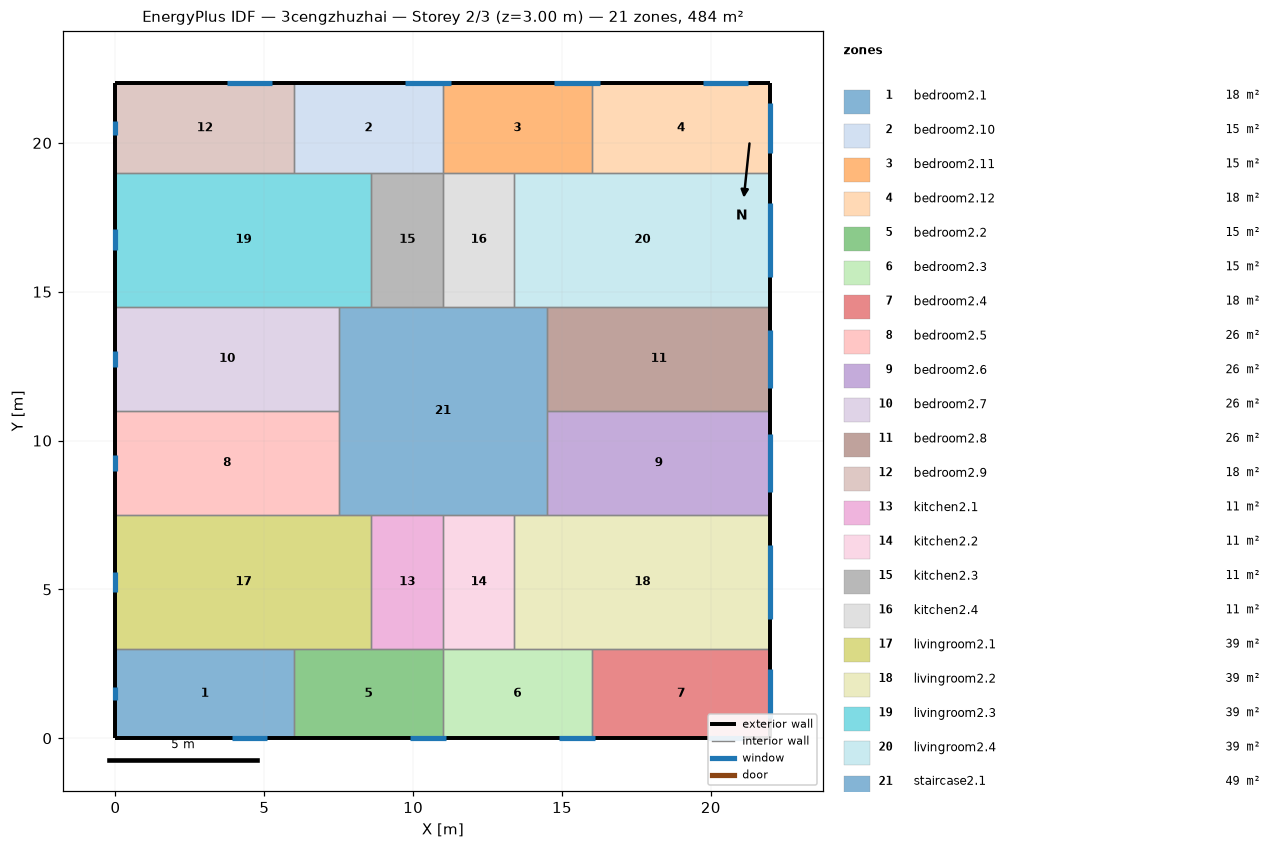
=== STOREY PLAN SPEC (per zone: floor XY polygon, exterior-wall plan segments, windows/doors) ===
zone 1: bedroom2.1  (18.0 m²)
  floor: (6.00, 3.00) (6.00, 0.00) (0.00, 0.00) (0.00, 3.00)
  exterior wall: (0.00, 3.00) – (0.00, 0.00)  [3.0 m]
    window: (0.00, 1.73) – (0.00, 1.27)  [0.7 m²]
  exterior wall: (0.00, 0.00) – (6.00, 0.00)  [6.0 m]
    window: (3.91, 0.00) – (5.09, 0.00)  [1.8 m²]
  interior walls: 2
zone 2: bedroom2.10  (15.0 m²)
  floor: (11.00, 22.00) (11.00, 19.00) (6.00, 19.00) (6.00, 22.00)
  exterior wall: (11.00, 22.00) – (6.00, 22.00)  [5.0 m]
    window: (11.26, 22.00) – (9.74, 22.00)  [2.3 m²]
  interior walls: 4
zone 3: bedroom2.11  (15.0 m²)
  floor: (16.00, 22.00) (16.00, 19.00) (11.00, 19.00) (11.00, 22.00)
  exterior wall: (16.00, 22.00) – (11.00, 22.00)  [5.0 m]
    window: (16.26, 22.00) – (14.74, 22.00)  [2.3 m²]
  interior walls: 4
zone 4: bedroom2.12  (18.0 m²)
  floor: (22.00, 22.00) (22.00, 19.00) (16.00, 19.00) (16.00, 22.00)
  exterior wall: (22.00, 19.00) – (22.00, 22.00)  [3.0 m]
    window: (22.00, 19.67) – (22.00, 21.33)  [2.5 m²]
  exterior wall: (22.00, 22.00) – (16.00, 22.00)  [6.0 m]
    window: (21.26, 22.00) – (19.74, 22.00)  [2.3 m²]
  interior walls: 2
zone 5: bedroom2.2  (15.0 m²)
  floor: (11.00, 3.00) (11.00, 0.00) (6.00, 0.00) (6.00, 3.00)
  exterior wall: (6.00, 0.00) – (11.00, 0.00)  [5.0 m]
    window: (9.91, 0.00) – (11.09, 0.00)  [1.8 m²]
  interior walls: 4
zone 6: bedroom2.3  (15.0 m²)
  floor: (16.00, 3.00) (16.00, 0.00) (11.00, 0.00) (11.00, 3.00)
  exterior wall: (11.00, 0.00) – (16.00, 0.00)  [5.0 m]
    window: (14.91, 0.00) – (16.09, 0.00)  [1.8 m²]
  interior walls: 4
zone 7: bedroom2.4  (18.0 m²)
  floor: (22.00, 3.00) (22.00, 0.00) (16.00, 0.00) (16.00, 3.00)
  exterior wall: (22.00, 0.00) – (22.00, 3.00)  [3.0 m]
    window: (22.00, 0.67) – (22.00, 2.33)  [2.5 m²]
  exterior wall: (16.00, 0.00) – (22.00, 0.00)  [6.0 m]
    window: (19.91, 0.00) – (21.09, 0.00)  [1.8 m²]
  interior walls: 2
zone 8: bedroom2.5  (26.2 m²)
  floor: (7.50, 11.00) (7.50, 7.50) (0.00, 7.50) (0.00, 11.00)
  exterior wall: (0.00, 11.00) – (0.00, 7.50)  [3.5 m]
    window: (0.00, 9.52) – (0.00, 8.98)  [0.8 m²]
  interior walls: 3
zone 9: bedroom2.6  (26.2 m²)
  floor: (22.00, 11.00) (22.00, 7.50) (14.50, 7.50) (14.50, 11.00)
  exterior wall: (22.00, 7.50) – (22.00, 11.00)  [3.5 m]
    window: (22.00, 8.28) – (22.00, 10.22)  [2.9 m²]
  interior walls: 3
zone 10: bedroom2.7  (26.2 m²)
  floor: (7.50, 14.50) (7.50, 11.00) (0.00, 11.00) (0.00, 14.50)
  exterior wall: (0.00, 14.50) – (0.00, 11.00)  [3.5 m]
    window: (0.00, 13.02) – (0.00, 12.48)  [0.8 m²]
  interior walls: 3
zone 11: bedroom2.8  (26.2 m²)
  floor: (22.00, 14.50) (22.00, 11.00) (14.50, 11.00) (14.50, 14.50)
  exterior wall: (22.00, 11.00) – (22.00, 14.50)  [3.5 m]
    window: (22.00, 11.78) – (22.00, 13.72)  [2.9 m²]
  interior walls: 3
zone 12: bedroom2.9  (18.0 m²)
  floor: (6.00, 22.00) (6.00, 19.00) (0.00, 19.00) (0.00, 22.00)
  exterior wall: (0.00, 22.00) – (0.00, 19.00)  [3.0 m]
    window: (0.00, 20.73) – (0.00, 20.27)  [0.7 m²]
  exterior wall: (6.00, 22.00) – (0.00, 22.00)  [6.0 m]
    window: (5.26, 22.00) – (3.74, 22.00)  [2.3 m²]
  interior walls: 2
zone 13: kitchen2.1  (10.8 m²)
  floor: (11.00, 7.50) (11.00, 3.00) (8.60, 3.00) (8.60, 7.50)
  interior walls: 4
zone 14: kitchen2.2  (10.8 m²)
  floor: (13.40, 7.50) (13.40, 3.00) (11.00, 3.00) (11.00, 7.50)
  interior walls: 4
zone 15: kitchen2.3  (10.8 m²)
  floor: (11.00, 19.00) (11.00, 14.50) (8.60, 14.50) (8.60, 19.00)
  interior walls: 4
zone 16: kitchen2.4  (10.8 m²)
  floor: (13.40, 19.00) (13.40, 14.50) (11.00, 14.50) (11.00, 19.00)
  interior walls: 4
zone 17: livingroom2.1  (38.7 m²)
  floor: (8.60, 7.50) (8.60, 3.00) (0.00, 3.00) (0.00, 7.50)
  exterior wall: (0.00, 7.50) – (0.00, 3.00)  [4.5 m]
    window: (0.00, 5.60) – (0.00, 4.90)  [1.0 m²]
  interior walls: 5
zone 18: livingroom2.2  (38.7 m²)
  floor: (22.00, 7.50) (22.00, 3.00) (13.40, 3.00) (13.40, 7.50)
  exterior wall: (22.00, 3.00) – (22.00, 7.50)  [4.5 m]
    window: (22.00, 4.00) – (22.00, 6.50)  [3.7 m²]
  interior walls: 5
zone 19: livingroom2.3  (38.7 m²)
  floor: (8.60, 19.00) (8.60, 14.50) (0.00, 14.50) (0.00, 19.00)
  exterior wall: (0.00, 19.00) – (0.00, 14.50)  [4.5 m]
    window: (0.00, 17.10) – (0.00, 16.40)  [1.0 m²]
  interior walls: 5
zone 20: livingroom2.4  (38.7 m²)
  floor: (22.00, 19.00) (22.00, 14.50) (13.40, 14.50) (13.40, 19.00)
  exterior wall: (22.00, 14.50) – (22.00, 19.00)  [4.5 m]
    window: (22.00, 15.50) – (22.00, 18.00)  [3.7 m²]
  interior walls: 5
zone 21: staircase2.1  (49.0 m²)
  floor: (14.50, 14.50) (14.50, 7.50) (7.50, 7.50) (7.50, 14.50)
  interior walls: 12

=== DERIVED (storey summary) ===
Building: 3cengzhuzhai
Storey: 2 of 3  (floor level z = 3.00 m)
Storey gross floor area: 484.0 m²
Zones on this storey: 21
  - bedroom2.1: floor 18.0 m²; exterior wall 9.0 m (27.0 m²); 2 window(s) 2.5 m²; WWR 9.2%
  - bedroom2.10: floor 15.0 m²; exterior wall 5.0 m (15.0 m²); 1 window(s) 2.3 m²; WWR 15.2%
  - bedroom2.11: floor 15.0 m²; exterior wall 5.0 m (15.0 m²); 1 window(s) 2.3 m²; WWR 15.2%
  - bedroom2.12: floor 18.0 m²; exterior wall 9.0 m (27.0 m²); 2 window(s) 4.8 m²; WWR 17.7%
  - bedroom2.2: floor 15.0 m²; exterior wall 5.0 m (15.0 m²); 1 window(s) 1.8 m²; WWR 11.9%
  - bedroom2.3: floor 15.0 m²; exterior wall 5.0 m (15.0 m²); 1 window(s) 1.8 m²; WWR 11.9%
  - bedroom2.4: floor 18.0 m²; exterior wall 9.0 m (27.0 m²); 2 window(s) 4.3 m²; WWR 15.8%
  - bedroom2.5: floor 26.2 m²; exterior wall 3.5 m (10.5 m²); 1 window(s) 0.8 m²; WWR 7.7%
  - bedroom2.6: floor 26.2 m²; exterior wall 3.5 m (10.5 m²); 1 window(s) 2.9 m²; WWR 27.7%
  - bedroom2.7: floor 26.2 m²; exterior wall 3.5 m (10.5 m²); 1 window(s) 0.8 m²; WWR 7.7%
  - bedroom2.8: floor 26.2 m²; exterior wall 3.5 m (10.5 m²); 1 window(s) 2.9 m²; WWR 27.7%
  - bedroom2.9: floor 18.0 m²; exterior wall 9.0 m (27.0 m²); 2 window(s) 3.0 m²; WWR 11.0%
  - kitchen2.1: floor 10.8 m²
  - kitchen2.2: floor 10.8 m²
  - kitchen2.3: floor 10.8 m²
  - kitchen2.4: floor 10.8 m²
  - livingroom2.1: floor 38.7 m²; exterior wall 4.5 m (13.5 m²); 1 window(s) 1.0 m²; WWR 7.7%
  - livingroom2.2: floor 38.7 m²; exterior wall 4.5 m (13.5 m²); 1 window(s) 3.7 m²; WWR 27.7%
  - livingroom2.3: floor 38.7 m²; exterior wall 4.5 m (13.5 m²); 1 window(s) 1.0 m²; WWR 7.7%
  - livingroom2.4: floor 38.7 m²; exterior wall 4.5 m (13.5 m²); 1 window(s) 3.7 m²; WWR 27.7%
  - staircase2.1: floor 49.0 m²
Zone adjacency (shared interzone walls):
  - bedroom2.1 ↔ bedroom2.2
  - bedroom2.1 ↔ livingroom2.1
  - bedroom2.10 ↔ bedroom2.11
  - bedroom2.10 ↔ bedroom2.9
  - bedroom2.10 ↔ kitchen2.3
  - bedroom2.10 ↔ livingroom2.3
  - bedroom2.11 ↔ bedroom2.12
  - bedroom2.11 ↔ kitchen2.4
  - bedroom2.11 ↔ livingroom2.4
  - bedroom2.12 ↔ livingroom2.4
  - bedroom2.2 ↔ bedroom2.3
  - bedroom2.2 ↔ kitchen2.1
  - bedroom2.2 ↔ livingroom2.1
  - bedroom2.3 ↔ bedroom2.4
  - bedroom2.3 ↔ kitchen2.2
  - bedroom2.3 ↔ livingroom2.2
  - bedroom2.4 ↔ livingroom2.2
  - bedroom2.5 ↔ bedroom2.7
  - bedroom2.5 ↔ livingroom2.1
  - bedroom2.5 ↔ staircase2.1
  - bedroom2.6 ↔ bedroom2.8
  - bedroom2.6 ↔ livingroom2.2
  - bedroom2.6 ↔ staircase2.1
  - bedroom2.7 ↔ livingroom2.3
  - bedroom2.7 ↔ staircase2.1
  - bedroom2.8 ↔ livingroom2.4
  - bedroom2.8 ↔ staircase2.1
  - bedroom2.9 ↔ livingroom2.3
  - kitchen2.1 ↔ kitchen2.2
  - kitchen2.1 ↔ livingroom2.1
  - kitchen2.1 ↔ staircase2.1
  - kitchen2.2 ↔ livingroom2.2
  - kitchen2.2 ↔ staircase2.1
  - kitchen2.3 ↔ kitchen2.4
  - kitchen2.3 ↔ livingroom2.3
  - kitchen2.3 ↔ staircase2.1
  - kitchen2.4 ↔ livingroom2.4
  - kitchen2.4 ↔ staircase2.1
  - livingroom2.1 ↔ staircase2.1
  - livingroom2.2 ↔ staircase2.1
  - livingroom2.3 ↔ staircase2.1
  - livingroom2.4 ↔ staircase2.1